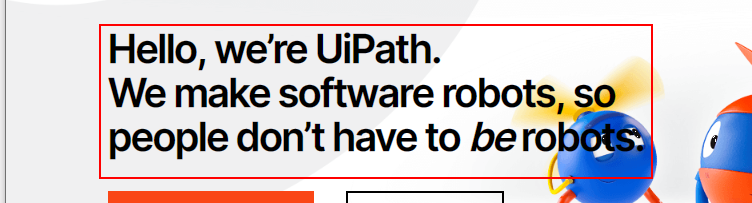
Workflow: image exist

Step 1: find the element
